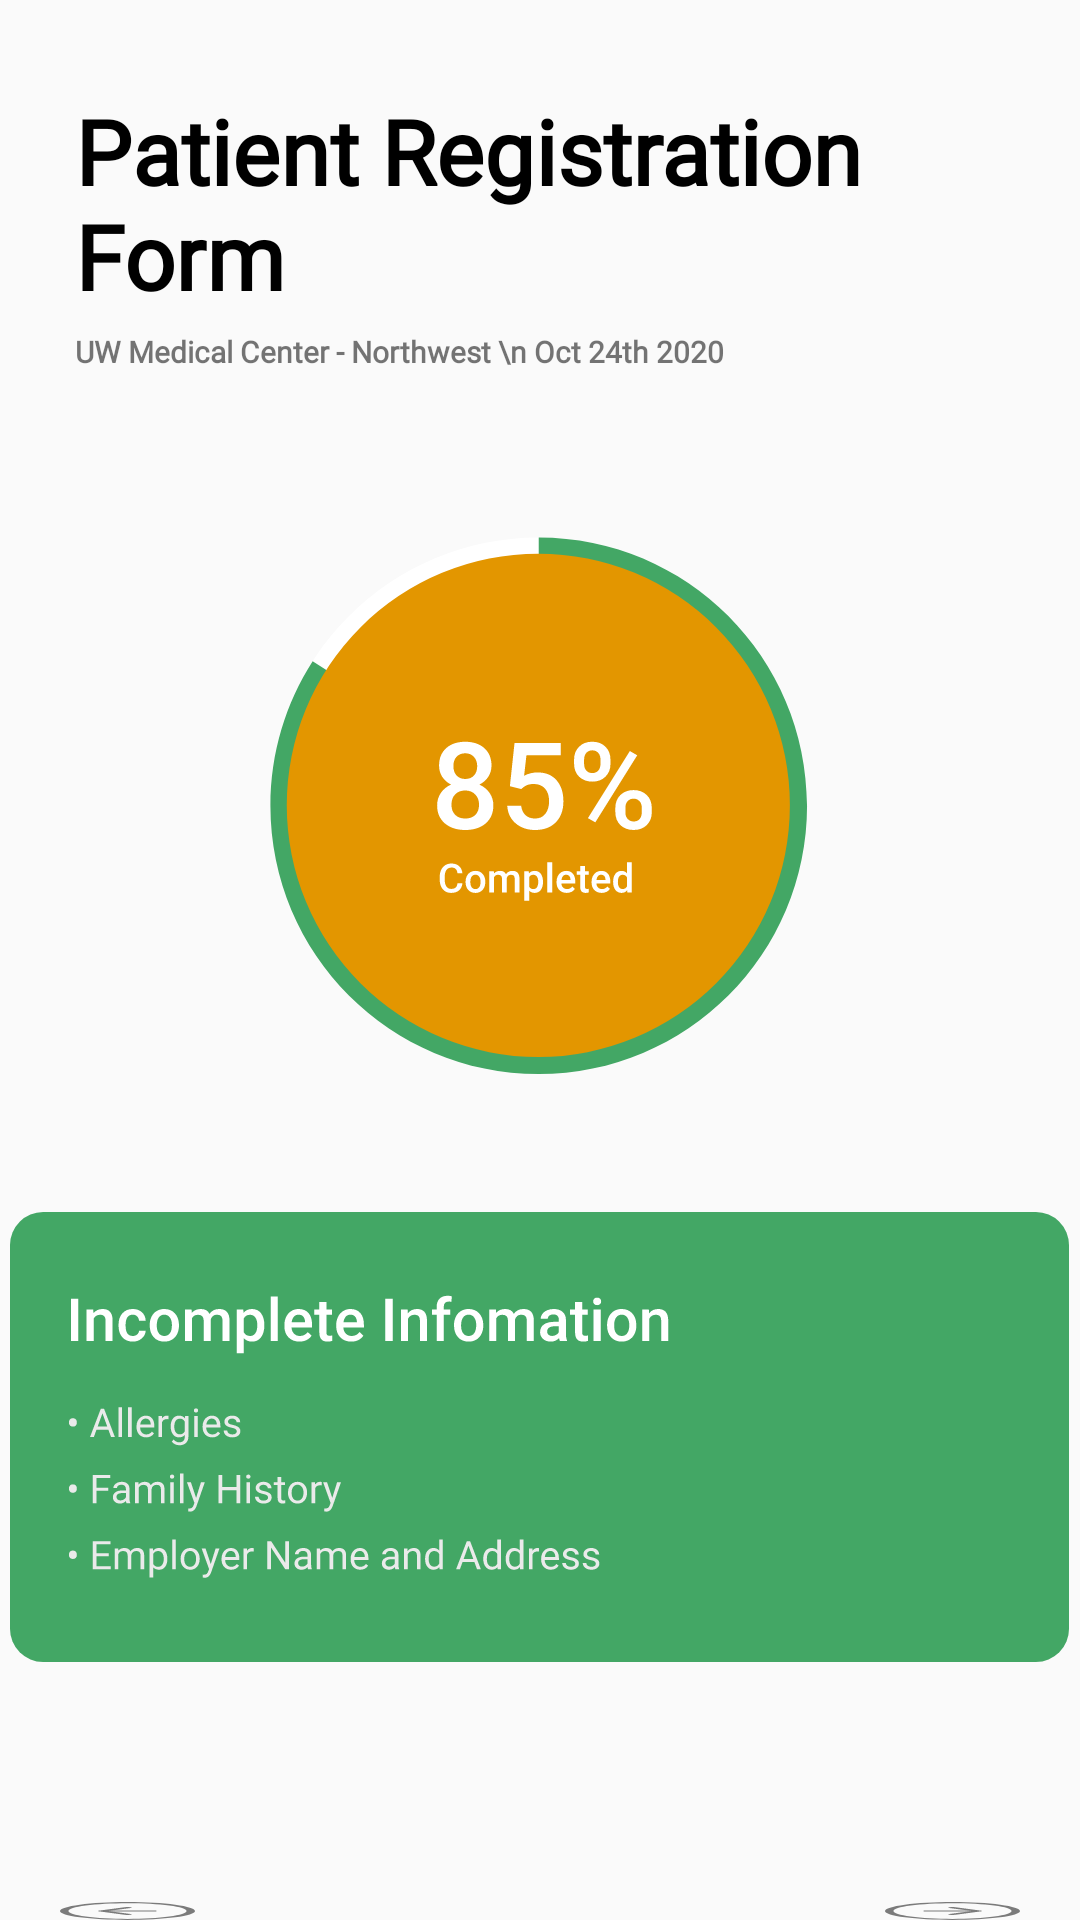

This screen was rendered from an Android layout file. Write that file and the resources it references.
<!-- AndroidManifest.xml: application theme AppTheme -->
<!-- res/layout/fragment_registration.xml -->
<?xml version="1.0" encoding="utf-8"?>
<LinearLayout xmlns:android="http://schemas.android.com/apk/res/android"
    xmlns:tools="http://schemas.android.com/tools"
    android:layout_width="match_parent"
    android:layout_height="match_parent"
    android:orientation="vertical"
    tools:context=".RegistrationFragment">

    
    <TextView
        android:layout_width="wrap_content"
        android:layout_height="wrap_content"
        android:layout_marginLeft="25dp"
        android:layout_marginTop="30dp"
        android:layout_marginBottom="5dp"
        android:fontFamily="@font/roboto_bold"
        android:gravity="left"
        android:text="Patient Registration Form"
        android:textColor="@color/black"
        android:textSize="30sp"
        android:textStyle="bold" />

    <TextView
        android:layout_width="wrap_content"
        android:layout_height="wrap_content"
        android:layout_marginLeft="25dp"
        android:layout_marginBottom="40dp"
        android:fontFamily="@font/roboto_medium"
        android:gravity="left"
        android:text="UW Medical Center - Northwest \n Oct 24th 2020"
        android:textSize="10sp"
        android:textStyle="bold" />

    <ImageView
        android:layout_width="wrap_content"
        android:layout_height="wrap_content"
        android:src="@drawable/ic_progress_pie"
        android:layout_gravity="center"
        android:layout_marginTop="15dp"/>

    <ImageView
        android:layout_width="wrap_content"
        android:layout_height="wrap_content"
        android:src="@drawable/ic_incompleteinfo"
        android:layout_gravity="center"
        android:layout_marginTop="45dp"/>

    <RelativeLayout
        android:layout_width="match_parent"
        android:layout_height="wrap_content"
        android:layout_marginTop="80dp"
        android:layout_marginStart="20dp"
        android:layout_marginEnd="20dp">

        <ImageButton
            android:id="@+id/reg_backward_button1"
            android:layout_width="wrap_content"
            android:layout_height="wrap_content"
            android:background="@drawable/ic_bi_arrow_left_circle"
            android:layout_alignParentLeft="true"/>

        <ImageButton
            android:id="@+id/reg_forward_button1"
            android:layout_width="wrap_content"
            android:layout_height="wrap_content"
            android:background="@drawable/ic_bi_arrow_right_circle"
            android:layout_alignParentRight="true"/>

    </RelativeLayout>



</LinearLayout>
<!-- resources referenced by this layout -->
<resources>
  <color name="black">#000000</color>
  <!-- drawable ic_bi_arrow_left_circle: vector/xml drawable (drawable, 2538 chars, omitted) -->
  <!-- drawable ic_bi_arrow_right_circle: vector/xml drawable (drawable, 2542 chars, omitted) -->
  <!-- drawable ic_incompleteinfo: vector/xml drawable (drawable, 34696 chars, omitted) -->
  <!-- drawable ic_progress_pie: vector/xml drawable (drawable, 10139 chars, omitted) -->
  <style name="AppTheme" parent="Theme.AppCompat.Light.NoActionBar">
          
          <item name="colorPrimary">@color/green</item>
          <item name="colorPrimaryDark">@color/grey</item>
          <item name="colorAccent">@color/green</item>
      </style>
  <color name="green">#43A765</color>
  <color name="grey">#EAEAEA</color>
</resources>
